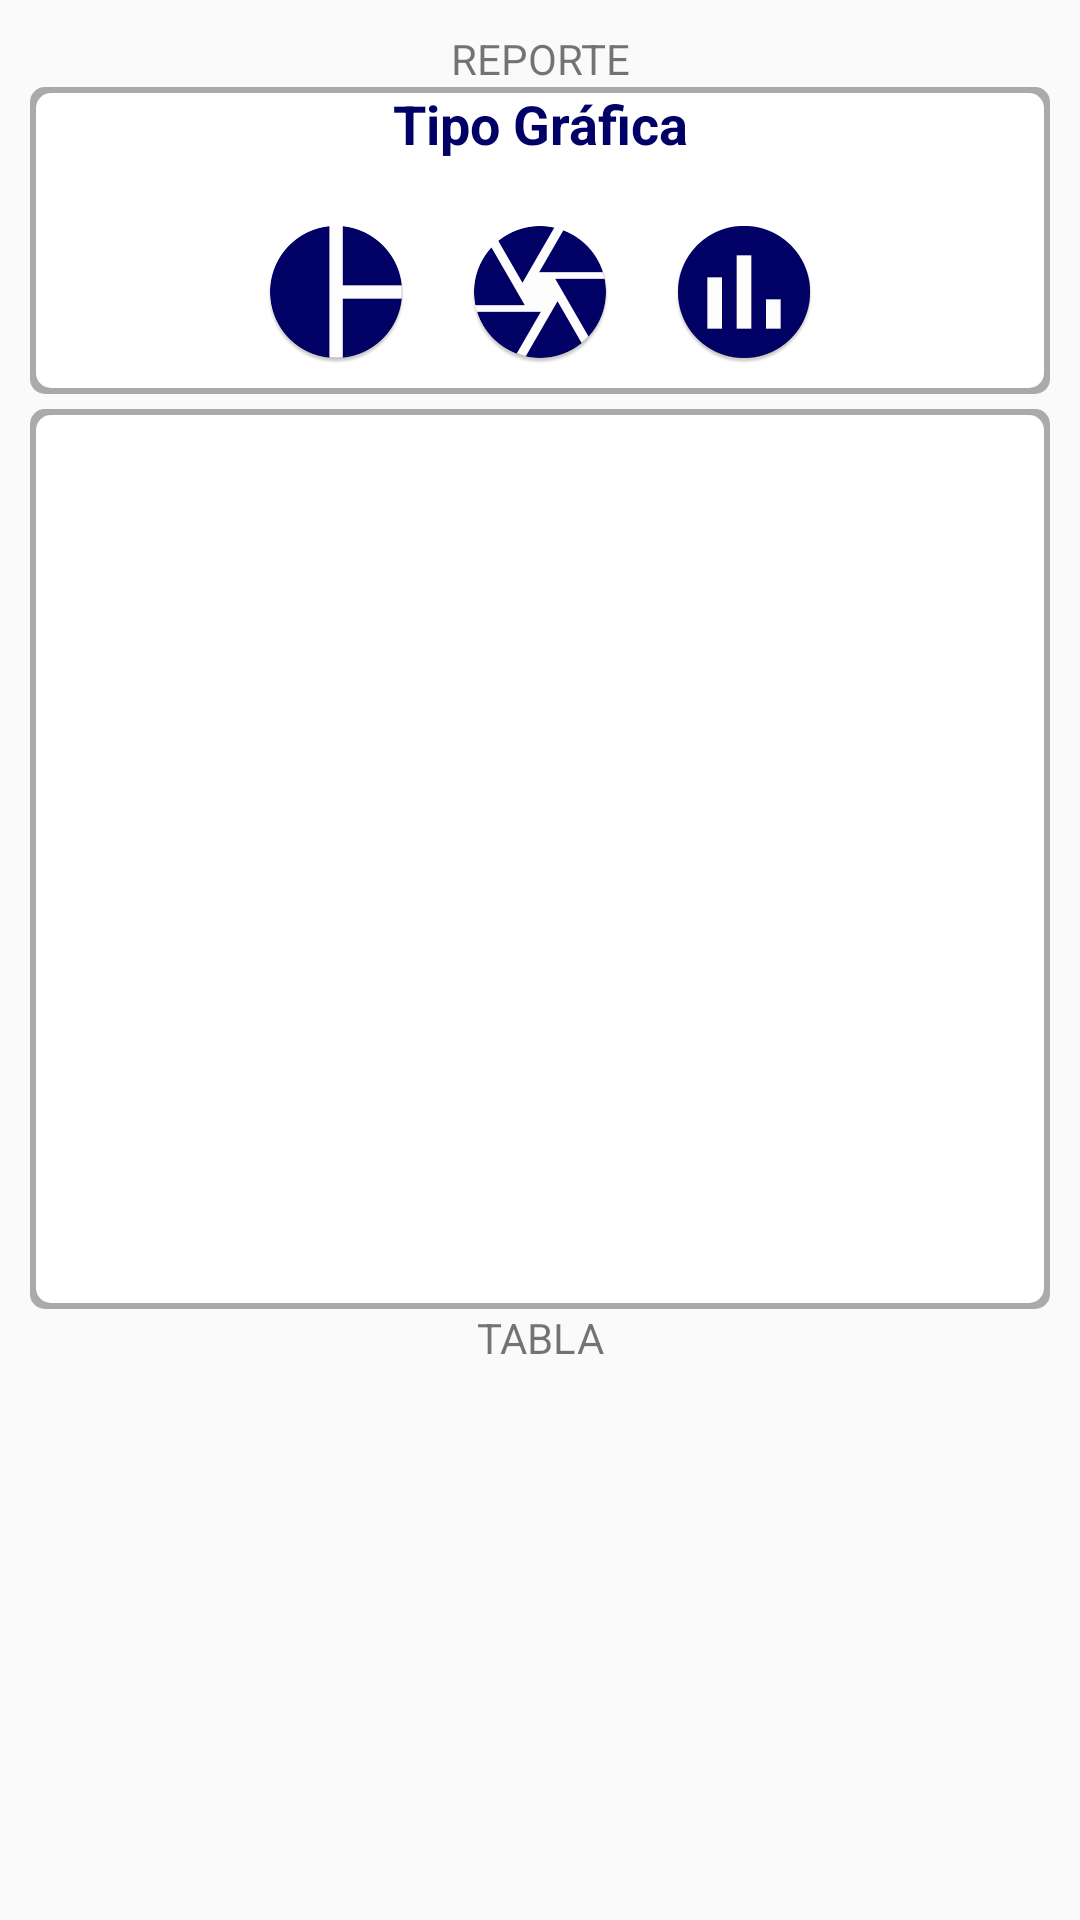

Write the Android layout XML for this screen, with the resource values it uses.
<!-- AndroidManifest.xml: application theme AppTheme -->
<!-- res/layout/contenedor_eventos.xml -->
<?xml version="1.0" encoding="utf-8"?>
<RelativeLayout xmlns:android="http://schemas.android.com/apk/res/android"
    xmlns:app="http://schemas.android.com/apk/res-auto"
    xmlns:tools="http://schemas.android.com/tools"
    android:layout_width="match_parent"
    android:layout_height="match_parent"
    android:orientation="vertical"
    app:layout_behavior="@string/appbar_scrolling_view_behavior">

    <ScrollView
        android:layout_width="match_parent"
        android:layout_height="match_parent"
        tools:ignore="UselessParent">

        <LinearLayout
            android:layout_width="match_parent"
            android:layout_height="wrap_content"
            android:orientation="vertical"
            android:padding="10dp">

            <TextView
                android:id="@+id/Eventos_TipoReporte"
                android:layout_width="match_parent"
                android:layout_height="wrap_content"
                android:gravity="center"
                android:text="REPORTE" />

            <LinearLayout
                android:id="@+id/Eventos_TipoGrafica"
                android:layout_width="match_parent"
                android:layout_height="wrap_content"
                android:background="@drawable/sombra"
                android:orientation="vertical"
                app:layout_constraintEnd_toEndOf="parent"
                app:layout_constraintStart_toStartOf="parent"
                app:layout_constraintTop_toTopOf="parent">

                <TextView
                    android:id="@+id/textView9"
                    android:layout_width="match_parent"
                    android:layout_height="wrap_content"
                    android:gravity="center"
                    android:text="Tipo Gráfica"
                    android:textColor="@color/azul"
                    android:textSize="18sp"
                    android:textStyle="bold" />

                <TableRow
                    android:id="@+id/BotonesGraficas"
                    android:layout_width="match_parent"
                    android:layout_height="wrap_content"
                    android:layout_marginTop="10dp"
                    android:gravity="center"
                    android:padding="10dp">

                    <ImageButton
                        android:id="@+id/Eventos_pieButtonApCi"
                        android:layout_width="wrap_content"
                        android:layout_height="wrap_content"
                        android:layout_marginLeft="10dp"
                        android:layout_marginRight="10dp"
                        android:background="@color/design_default_color_on_primary"
                        app:srcCompat="@mipmap/pie" />

                    <ImageButton
                        android:id="@+id/Eventos_dountButtonApCi"
                        android:layout_width="wrap_content"
                        android:layout_height="wrap_content"
                        android:layout_marginLeft="10dp"
                        android:layout_marginRight="10dp"
                        android:background="@color/design_default_color_on_primary"
                        app:srcCompat="@mipmap/dount" />

                    <ImageButton
                        android:id="@+id/Eventos_barButtonApCi"
                        android:layout_width="wrap_content"
                        android:layout_height="wrap_content"
                        android:layout_marginLeft="10dp"
                        android:layout_marginRight="10dp"
                        android:background="@color/design_default_color_on_primary"
                        app:srcCompat="@mipmap/bar" />

                </TableRow>
            </LinearLayout>

            <androidx.constraintlayout.widget.ConstraintLayout
                android:id="@+id/Eventos_Grafica"
                android:layout_width="match_parent"
            android:layout_height="300dp"
                android:layout_marginTop="5dp"
                android:background="@drawable/sombra">

            </androidx.constraintlayout.widget.ConstraintLayout>

            <TextView
                android:id="@+id/Eventos_TipoTabla"
                android:layout_width="match_parent"
                android:layout_height="wrap_content"
                android:gravity="center"
                android:text="TABLA" />

            <LinearLayout
                android:id="@+id/Eventos_contentTabla"
                android:layout_width="match_parent"
                android:layout_height="wrap_content">

                <HorizontalScrollView
                    android:id="@+id/horizontalScrollView"
                    android:layout_width="match_parent"
                    android:layout_height="match_parent"
                    tools:ignore="UselessParent">

                    <LinearLayout
                        android:layout_width="wrap_content"
                        android:layout_height="wrap_content"
                        android:orientation="horizontal">

                        <LinearLayout
                            android:layout_width="match_parent"
                            android:layout_height="match_parent"
                            android:orientation="vertical">

                            <TableLayout
                                android:id="@+id/Eventos_Table"
                                android:layout_width="wrap_content"
                                android:layout_height="match_parent"
                                android:layout_gravity="center_horizontal" />
                        </LinearLayout>

                    </LinearLayout>

                </HorizontalScrollView>

            </LinearLayout>

        </LinearLayout>
    </ScrollView>
</RelativeLayout>
<!-- resources referenced by this layout -->
<resources>
  <color name="azul">#000066</color>
  <!-- drawable sombra (drawable) -->
  <?xml version="1.0" encoding="utf-8"?>
  <layer-list
      xmlns:android="http://schemas.android.com/apk/res/android"
      >
      <item >
          <shape android:shape="rectangle">
              <solid android:color="@android:color/darker_gray"/>
              <corners android:radius="5dp"/>
          </shape>
      </item>
      <item android:right="2dp" android:left="2dp" android:bottom="2dp" android:top="2dp">
          <shape android:shape="rectangle">
              <solid android:color="@android:color/white"/>
              <corners android:radius="5dp"/>
          </shape>
      </item>
  </layer-list>
  <!-- mipmap bar: png bitmap (mipmap-hdpi, 2360 bytes) -->
  <!-- mipmap dount: png bitmap (mipmap-hdpi, 3717 bytes) -->
  <!-- mipmap pie: png bitmap (mipmap-hdpi, 2965 bytes) -->
  <style name="AppTheme" parent="Theme.AppCompat.Light.DarkActionBar">
          
          <item name="colorPrimary">@color/azul</item>
          <item name="colorPrimaryDark">@color/azul</item>
          <item name="colorAccent">@color/azul</item>
      </style>
</resources>
